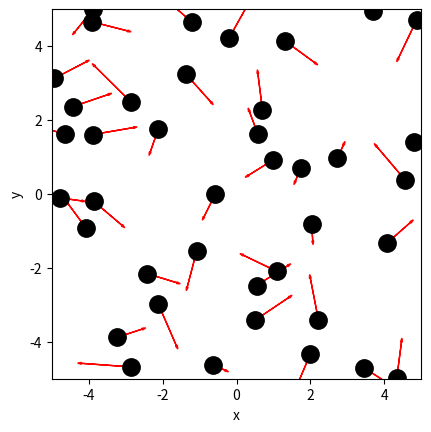

Generate this figure with matplotlib: (Note: this script raises an exception after producing the figure.)
import numpy as np
import matplotlib.pyplot as plt



BOX_SIZE_0 = 10               # Hoogte en breedte startvolume (in 6 nm)
N = 40                          # Aantal deeltjes 
V_0 = 1                        # Startsnelheid van deeltjes (0.415 km/s)
RADIUS = 0.3                      # Straal van moleculen (nm)
DT = 0.1 * RADIUS/V_0                   # Tijdstap om geen botsing te missen (0.167ns)
# #your code/answer                  

#your code/answer


# Maken van de class
class ParticleClass:
    def __init__(self, m, v, r, R):
        """ maakt een deeltje (constructor) """
        self.m = m                         
        self.v = np.array(v, dtype=float)  
        self.r = np.array(r, dtype=float)  
        self.R = R

    def update_position(self):
        """ verandert positie voor één tijdstap """
        self.r += self.v * DT 
            
    @property
    def momentum(self):
        return self.m * self.v
    
    @property
    def kin_energy(self):
        return 1/2 * self.m * np.dot(self.v, self.v)
    
def collide_detection(p1: ParticleClass, p2: ParticleClass) -> bool:
    """ Geeft TRUE als de deeltjes overlappen """
    """ Geeft TRUE als de deeltjes overlappen """
    dx = p1.r[0]-p2.r[0]
    dy = p1.r[1]-p2.r[1]
    rr = p1.R + p2.R
    return  dx**2+dy**2 < rr**2 
    #Note: np.linalg.norm(p1.r - p2.r) < (p1.R + p2.R) had ook gekund, maar is veel langzamer. Controleer zelf!

def particle_collision(p1: ParticleClass, p2: ParticleClass):
    """ past snelheden aan uitgaande van overlap """
    m1, m2 = p1.m, p2.m
    delta_r = p1.r - p2.r
    delta_v = p1.v - p2.v
    dot_product = np.dot(delta_r, delta_v)
    
    # Als deeltjes van elkaar weg bewegen dan geen botsing
    if dot_product >= 0: # '='-teken voorkomt ook problemen als delta_r == \vec{0}
        return
        
    distance_squared = np.dot(delta_r, delta_r) 
    # Botsing oplossen volgens elastische botsing in 2D
    p1.v -= 2 * m2 / (m1 + m2) * dot_product / distance_squared * delta_r
    p2.v += 2 * m1 / (m1 + m2) * dot_product / distance_squared * delta_r

def box_collision(particle: ParticleClass):
    ''' botsing met wanden geeft periodieke randvoorwaarden '''
    for i in range(2):
        if particle.r[i] > BOX_SIZE_0 / 2:
            particle.r[i] -= BOX_SIZE_0 
        elif particle.r[i] < -BOX_SIZE_0 / 2:
            particle.r[i] += BOX_SIZE_0

def create_particles(particles):
    ''' Leegmaken en opnieuw aanmaken van deeltjes '''
    particles.clear
    for i in range(N):
        vx = np.random.uniform(-V_0, V_0)
        vy = np.random.choice([-1, 1]) * np.sqrt(V_0**2 - vx**2)        
        pos = np.random.uniform(-BOX_SIZE_0/2 + RADIUS, BOX_SIZE_0/2 - RADIUS, 2)
        particles.append(ParticleClass(m=1.0, v=[vx, vy], r=pos, R=RADIUS))


def handle_collisions(particles):
    """ alle onderlinge botsingen afhandelen voor deeltjes in lijst """
    num_particles = len(particles)
    for i in range(num_particles):
        for j in range(i+1, num_particles):
            if collide_detection(particles[i], particles[j]):
                particle_collision(particles[i], particles[j])
            

def handle_walls(particles):
    ''' botsing met wanden controleren voor alle deeltjes in volume '''
    for p in particles:
        box_collision(p)


def take_time_step(particles):
    
    for p in particles:
        p.update_position()
        

        
    handle_collisions(particles)
    handle_walls(particles)  


particles = []
create_particles(particles)

for i in range(100):
    take_time_step(particles)
    


plt.figure()
plt.xlabel('x')
plt.ylabel('y')
plt.gca().set_aspect('equal')
plt.xlim(-BOX_SIZE_0/2, BOX_SIZE_0/2)
plt.ylim(-BOX_SIZE_0/2, BOX_SIZE_0/2)

for p in particles:
    plt.plot(p.r[0], p.r[1], 'k.', ms=25)
    plt.arrow(p.r[0], p.r[1], p.v[0], p.v[1], 
              head_width=0.05, head_length=0.1, color='red')
plt.show()

from matplotlib.animation import FuncAnimation
from IPython.display import HTML

dt =0.1
fig, ax = plt.subplots()
ax.set_xlabel('x')
ax.set_ylabel('y')
ax.set_xlim(-BOX_SIZE_0/2, BOX_SIZE_0/2)
ax.set_ylim(-BOX_SIZE_0/2, BOX_SIZE_0/2)
ax.set_aspect('equal')
dot, = ax.plot([], [], 'ro', ms=5);

def init():
    dot.set_data([], [])
    return dot,

def update(frame):
    take_time_step(particles)
    dot.set_data([p.r[0] for p in particles], [p.r[1] for p in particles])
    return dot,

ani = FuncAnimation(fig, update, frames=100, init_func=init, blit=True, interval=50)
HTML(ani.to_jshtml())

totalEnergy = 0
def take_time_step(particles):
    
    for p in particles:
        p.m = 4.8e-26
        global totalEnergy
        p.update_position()
        totalEnergy += p.kin_energy #voor elk deeltje de energy sommeren

        
    handle_collisions(particles)
    handle_walls(particles)  


particles = []
create_particles(particles)
EnergyTimeList = []
for i in range(100):
    totalEnergy = 0
    take_time_step(particles)
    EnergyTimeList.append(totalEnergy) #elke tjid stap de som van de energie nemen

time = np.linspace(0.1,10,100)
print(EnergyTimeList)
plt.figure()
plt.autoscale(True)
plt.clf()   
plt.cla()   
plt.close('all')  
#inzoomen
plt.axis([np.min(time),np.max(time),np.min(EnergyTimeList) - 0.000000000011,np.max(EnergyTimeList)+0.000000000011])
plt.plot(time,EnergyTimeList) #energie en tijd plotten

plt.figure()
plt.xlabel('x')
plt.ylabel('y')
plt.gca().set_aspect('equal')
plt.xlim(-BOX_SIZE_0/2, BOX_SIZE_0/2)
plt.ylim(-BOX_SIZE_0/2, BOX_SIZE_0/2)

for p in particles:
    plt.plot(p.r[0], p.r[1], 'k.', ms=25)
    plt.arrow(p.r[0], p.r[1], p.v[0], p.v[1], 
              head_width=0.05, head_length=0.1, color='red')
    
   
plt.show()

#your code/answer


totMom = 0
def take_time_step(particles):
    for p in particles:
        global totMom
        p.update_position()
        totMom += p.momentum  #voor elk deeltje de momentum sommeren
    

    handle_collisions(particles)
    handle_walls(particles)  


particles = []
create_particles(particles)
MomTimeList = []
for i in range(100):
    totMom = 0
    take_time_step(particles)
    MomTimeList.append(np.sqrt((totMom[0]**2) + (totMom[1]**2)))  #lengte van de momentum vector voor elke tijdstap in een lijst zetten

time = np.linspace(0.1,10,100)
print(MomTimeList)
plt.figure()
plt.autoscale(True)
plt.clf()   
plt.cla()   
plt.close('all')  
#inzoomen
plt.axis([np.min(time),np.max(time),np.min(MomTimeList) - 0.000000000011,np.max(MomTimeList)+0.000000000011])
plt.plot(time,MomTimeList) 

plt.figure()
plt.xlabel('x')
plt.ylabel('y')
plt.gca().set_aspect('equal')
plt.xlim(-BOX_SIZE_0/2, BOX_SIZE_0/2)
plt.ylim(-BOX_SIZE_0/2, BOX_SIZE_0/2)

for p in particles:
    plt.plot(p.r[0], p.r[1], 'k.', ms=25)
    plt.arrow(p.r[0], p.r[1], p.v[0], p.v[1], 
              head_width=0.05, head_length=0.1, color='red')
    
   
plt.show()

newParticles = []
newParticles.clear
newParticles.append(ParticleClass(m=1.0, v=[5000, 0], r=[-0.5e-9,0], R=RADIUS))
newParticles.append(ParticleClass(m=1.0, v=[-5000, 0], r=[0.5e-9,0], R=RADIUS))
newParticles.append(ParticleClass(m=1.0, v=[0, 0], r=[0,0], R=RADIUS))
RADIUS = 0.01
print(newParticles[1].v)
for i in range(10):
    take_time_step(newParticles)
    print(newParticles[1].v)


plt.figure()
plt.xlabel('x')
plt.ylabel('y')
plt.gca().set_aspect('equal')
plt.xlim(-BOX_SIZE_0/2, BOX_SIZE_0/2)
plt.ylim(-BOX_SIZE_0/2, BOX_SIZE_0/2)

for p in newParticles:
    plt.plot(p.r[0], p.r[1], 'k.', ms=25)
    plt.arrow(p.r[0], p.r[1], p.v[0], p.v[1], 
              head_width=0.05e-9, head_length=0.1e-9, color='red')
    
   
plt.show()
